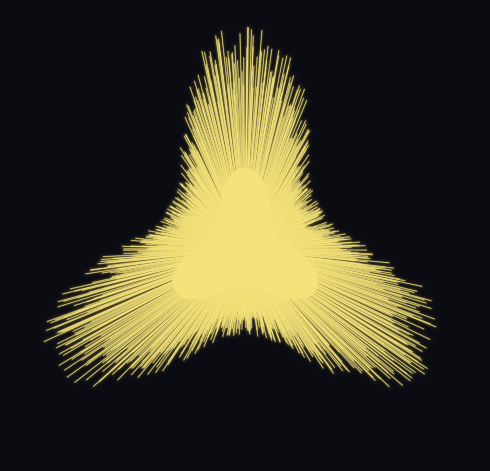

Write the Python code that produced this figure. (Note: this script raises an exception after producing the figure.)
"""Kakeya needle set as a starburst on a dark ground (method #5).

Dense rays leave a bright core and reach outward, their length modulated by a three-fold
lobe so they run long toward the corner directions (90/210/330 deg) and short along the
edges. Each ray is stacked from wide+faint to thin+bright strokes to approximate a bloom, so the
overlapping centres read as a solid rounded triangle. Single yellow, no edges, full turn.

Run: uv run --with matplotlib --with shapely --with pillow python research/kakeya/figures/2_kakeya_2d/2_6_5_glow_rays_dark.py
"""
import math
import os

import numpy as np

YELLOW = "#f4e37a"
DARK = "#0b0b12"
CORNERS_DEG = (90.0, 210.0, 330.0)     # three-fold spike directions
N_RAYS = 1000                          # rays over the full turn
L_MIN, L_MAX = 0.50, 1.30              # edge-length vs corner-length of a ray
CORE_R = 0.42                          # radius of the solid core
SEED = 5

# bloom stack: (linewidth, alpha) from wide+faint to thin+bright
BLOOM = [(5.5, 0.018), (3.2, 0.040), (1.8, 0.10), (0.9, 0.30), (0.5, 0.85)]


def _lobe(theta):
    """Three-fold weight in [0,1], peaking at the corner directions, sharpened."""
    return (0.5 * (1.0 + np.cos(3.0 * (theta - math.radians(90.0))))) ** 1.7


def build_rays(rng):
    """Return (segments, r_out) for rays from the core out to a lobe-modulated tip."""
    theta = np.linspace(0.0, 2.0 * math.pi, N_RAYS, endpoint=False)
    theta = theta + rng.normal(0.0, 0.006, N_RAYS)        # tiny angular jitter -> shaggy edge
    lobe = _lobe(theta)
    jitter = 0.80 + 0.34 * rng.random(N_RAYS)             # per-ray length scatter
    r_out = (L_MIN + (L_MAX - L_MIN) * lobe) * jitter
    r_core = CORE_R * (0.55 + 0.72 * _lobe(theta))         # rounded-triangle core boundary
    r_in = r_core * (0.35 + 0.35 * rng.random(N_RAYS))    # start inside the core for the bloom
    cx, cy = np.cos(theta), np.sin(theta)
    p0 = np.column_stack([r_in * cx, r_in * cy])
    p1 = np.column_stack([r_out * cx, r_out * cy])
    segs = np.stack([p0, p1], axis=1)
    return segs, r_out


def core_polygon(n=720):
    """Rounded apex-up triangle: a disc bulged out toward the three corner directions."""
    theta = np.linspace(0.0, 2.0 * math.pi, n, endpoint=False)
    r = CORE_R * (0.55 + 0.72 * _lobe(theta))
    return np.column_stack([r * np.cos(theta), r * np.sin(theta)])


def main():
    import matplotlib
    matplotlib.use("Agg")
    import matplotlib.pyplot as plt
    from matplotlib.collections import LineCollection

    rng = np.random.default_rng(SEED)
    segs, r_out = build_rays(rng)
    core = core_polygon()

    print("\n=== MATH CHECK: glow rays (dark, method #5) ===")
    print(f"  rays              : {N_RAYS} over the full turn (a ray in every direction)")
    print(f"  three-fold spikes : lobe peaks at {CORNERS_DEG} deg, len {L_MIN:.2f}..{L_MAX:.2f}")
    print(f"  max reach         : {r_out.max():.3f}   min reach : {r_out.min():.3f}")
    print("  bloom             : " + " -> ".join(f"lw{w}/a{a}" for w, a in BLOOM))
    print("=" * 46)

    reach = float(r_out.max()) * 1.06
    fig, ax = plt.subplots(figsize=(6.71, 5.86))
    fig.patch.set_facecolor(DARK)
    ax.set_facecolor(DARK)
    ax.set_aspect("equal")
    ax.axis("off")
    ax.set_xlim(-reach, reach)
    ax.set_ylim(-reach * 0.90, reach * 1.02)

    # solid core underneath the rays
    ax.fill(core[:, 0], core[:, 1], facecolor=YELLOW, edgecolor="none", zorder=1)

    # stacked bloom passes: same segments, wide+faint first, thin+bright last
    for lw, alpha in BLOOM:
        lc = LineCollection(segs, colors=YELLOW, linewidths=lw, alpha=alpha,
                            capstyle="round", antialiaseds=True, zorder=2)
        lc.set_rasterized(True)
        ax.add_collection(lc)

    out = os.path.splitext(os.path.abspath(__file__))[0] + ".png"
    fig.savefig(out, dpi=150, facecolor=DARK, bbox_inches="tight", pad_inches=0.0)
    print("wrote", out)


if __name__ == "__main__":
    main()
